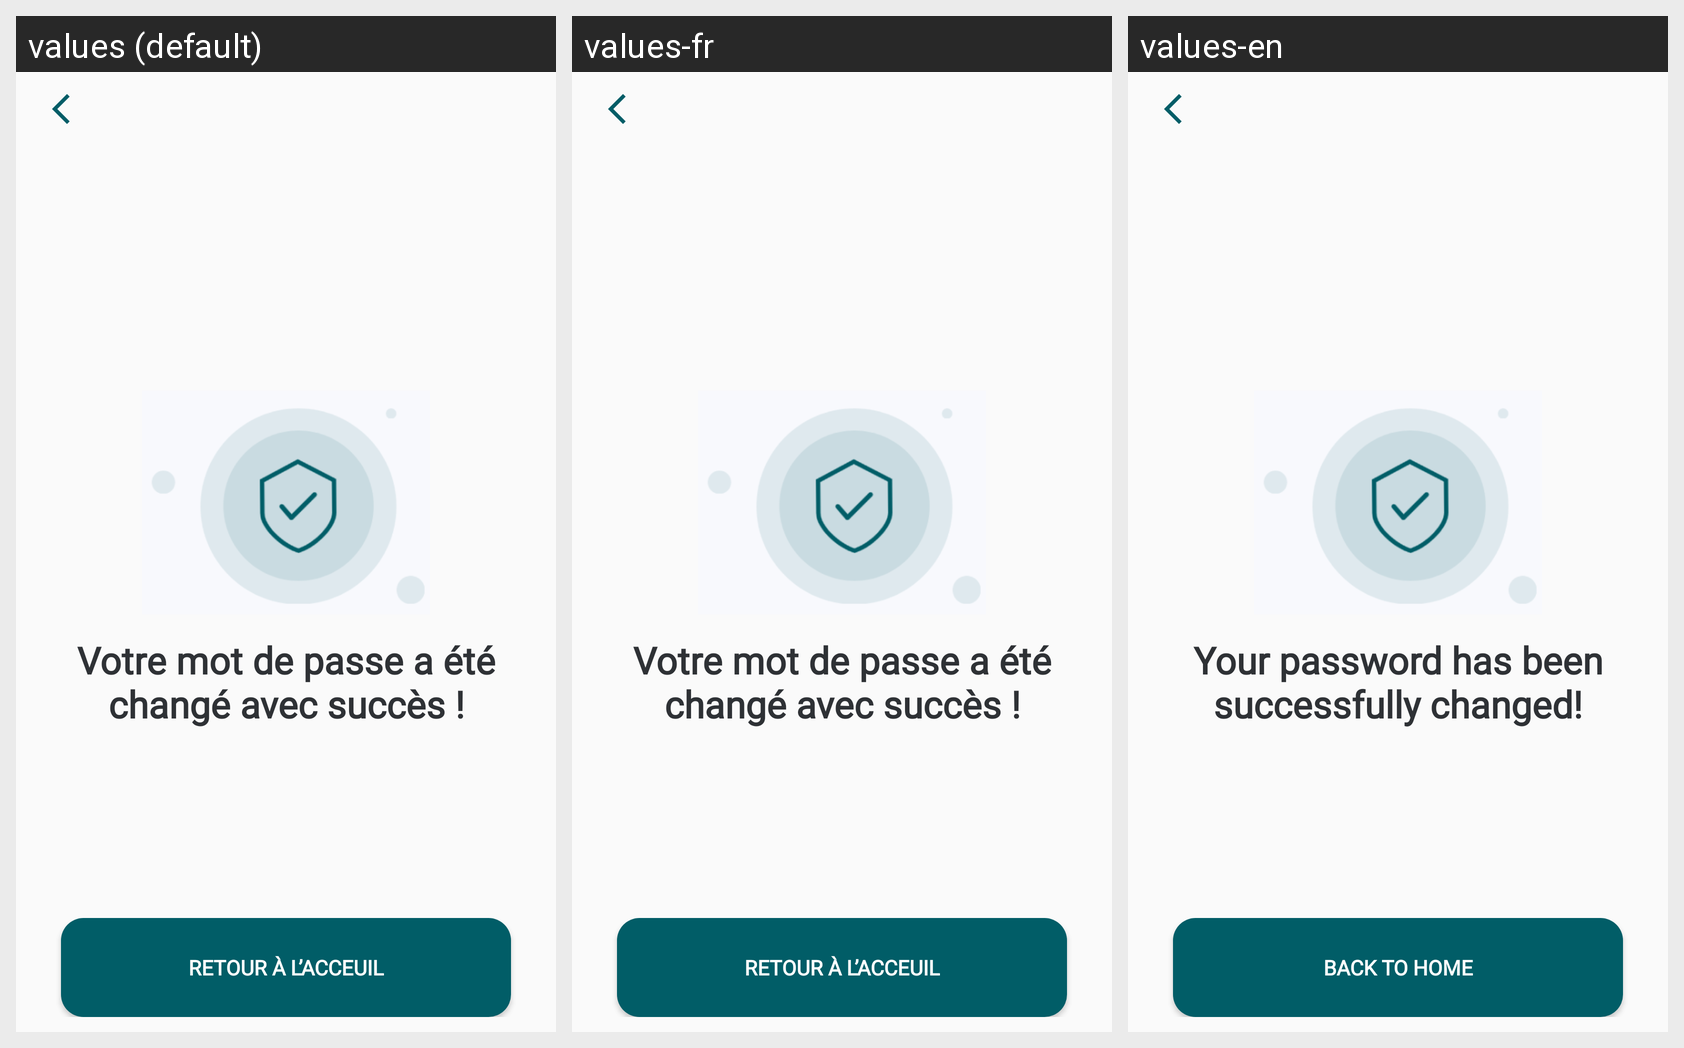

The Android screen above is rendered under several locales of the same app. Produce the string resources it draws, with the default and per-locale values.
Android screen res/layout/fragment_password_changed.xml rendered under 3 locales, left to right: values (default), values-fr, values-en. Device: Nexus 5 (rendered at 1080×1920; each locale shown at half size, 540×960, under a caption strip naming it); theme Theme.ScanMed.
Strings drawn on this screen, with the default value and each locale's value (text and hints the layout hard-codes, and strings that could not be matched under every locale, appear in the picture but are not listed):

changed_password
  values: Votre mot de passe a été changé avec succès !
  values-fr: Votre mot de passe a été changé avec succès !
  values-en: Your password has been successfully changed!

home
  values: Retour à l’acceuil
  values-fr: Retour à l’acceuil
  values-en: Back to home
